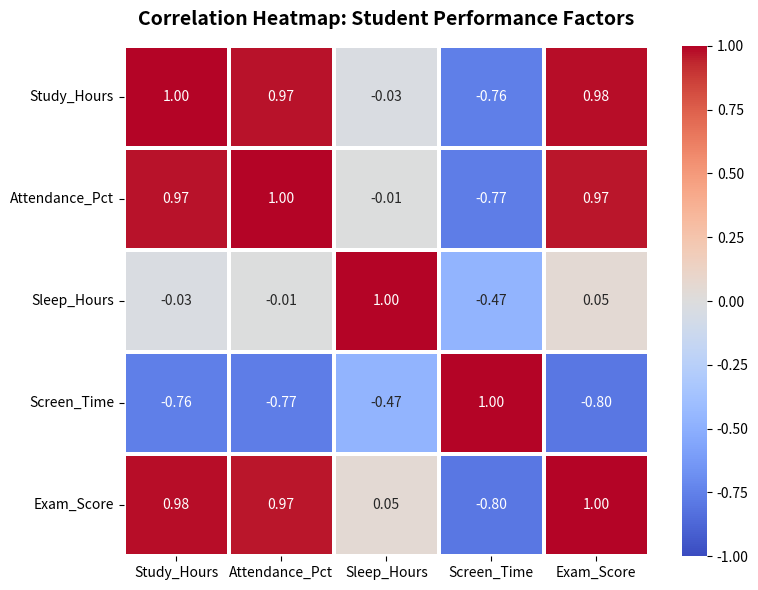
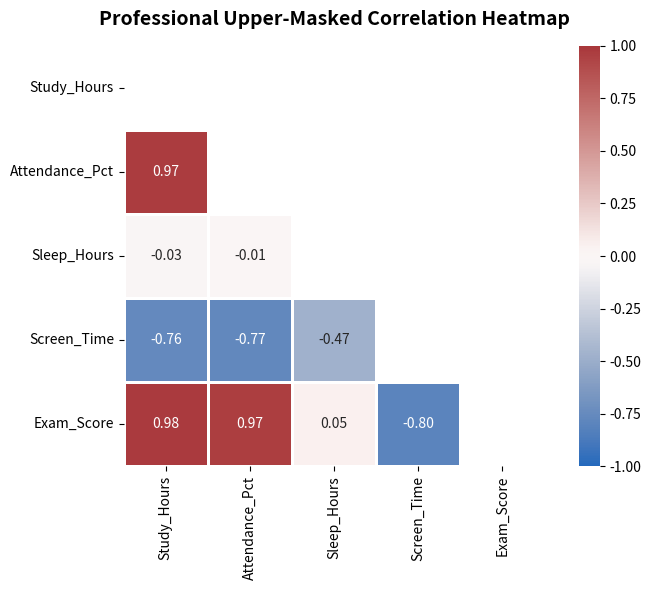
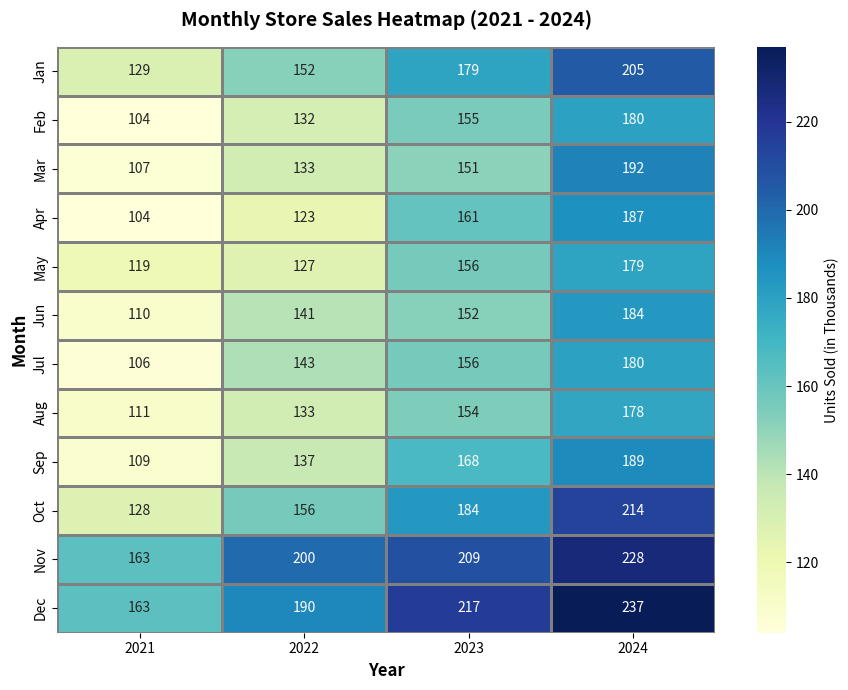
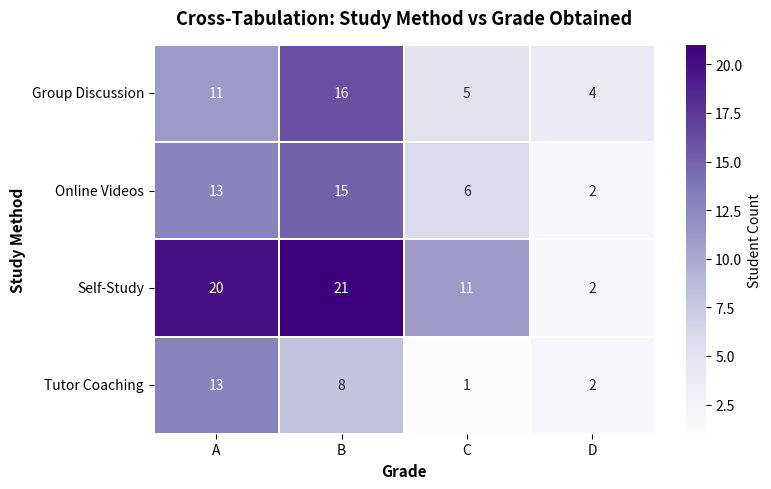

Source code (Python) for these figures, in order:
# ==============================================================================
# SEABORN HEATMAPS: COMPLETE GUIDE, WHAT TO DO & HOW TO USE
# ==============================================================================
# A Heatmap is a 2D graphical representation where individual matrix values
# are represented as colors. It is the gold standard for visualizing:
#   1. Feature Correlations (Are two features positively or negatively related?)
#   2. Pivot Tables & Cross-Tabs (e.g. Monthly sales across multiple years)
#   3. Confusion Matrices & Frequency Grids
#
# ==============================================================================
# GOLDEN RULE: WHAT TO DO BEFORE CALLING sns.heatmap()
# ==============================================================================
# You CANNOT just pass a regular raw tabular DataFrame directly into a heatmap!
# A heatmap requires a 2D rectangular MATRIX (rows and columns must form a grid).
#
# To prepare your data, you MUST do one of these 3 things first:
#   Option A: Calculate correlation matrix -> df.corr()
#   Option B: Pivot your table into a 2D grid -> df.pivot() or df.pivot_table()
#   Option C: Create a frequency cross-tabulation -> pd.crosstab()
# ==============================================================================

import numpy as np
import pandas as pd
import matplotlib.pyplot as plt
import seaborn as sns

print("==================================================================")
print("1. CORRELATION HEATMAP (df.corr())")
print("==================================================================")
# Use Case: Find linear relationships between numeric columns.
# Values range from -1.0 (perfect negative) to +1.0 (perfect positive).

# Sample Dataset: Student Study & Exam Performance
np.random.seed(42)
n_students = 100
study_hours = np.random.uniform(2, 10, n_students)
attendance_pct = np.clip(study_hours * 8 + np.random.normal(20, 5, n_students), 40, 100)
sleep_hours = np.random.uniform(5, 9, n_students)
screen_time = 14 - sleep_hours - (study_hours * 0.7) + np.random.normal(0, 1, n_students)
exam_score = np.clip(study_hours * 7 + attendance_pct * 0.3 - screen_time * 1.5 + np.random.normal(10, 4, n_students), 0, 100)

student_df = pd.DataFrame({
    'Study_Hours': study_hours,
    'Attendance_Pct': attendance_pct,
    'Sleep_Hours': sleep_hours,
    'Screen_Time': screen_time,
    'Exam_Score': exam_score
})

print("Dataset Preview:")
print(student_df.head(4).round(2))

# STEP 1: Compute Correlation Matrix
corr_matrix = student_df.corr()
print("\nCorrelation Matrix (2D grid ready for heatmap):")
print(corr_matrix.round(2))

# STEP 2: Plot Heatmap
plt.figure(figsize=(8, 6))

# KEY PARAMETERS EXPLAINED:
# - data: The 2D matrix (corr_matrix)
# - annot=True: Prints the actual numeric value inside each cell
# - fmt='.2f': Formats cell text to 2 decimal places
# - cmap='coolwarm': Diverging colormap (Red = positive correlation, Blue = negative)
# - vmin=-1, vmax=1: Anchors color scale strictly between -1 and +1
# - linewidths=1.5: Adds white grid boundaries separating each cell
# - linecolor='white': Color of the dividing borders
# - cbar=True: Shows the color scale legend on the right

sns.heatmap(
    corr_matrix,
    annot=True,
    fmt='.2f',
    cmap='coolwarm',
    vmin=-1,
    vmax=1,
    linewidths=1.5,
    linecolor='white',
    cbar=True
)

plt.title('Correlation Heatmap: Student Performance Factors', fontsize=14, fontweight='bold', pad=15)
plt.tight_layout()
print("Displaying 1: Basic Correlation Heatmap...")
plt.show()


print("\n==================================================================")
print("2. ADVANCED CORRELATION HEATMAP (MASKING UPPER TRIANGLE)")
print("==================================================================")
# Why mask? A correlation matrix is mirror-symmetric across the diagonal.
# The diagonal is always 1.0 (a variable correlated with itself).
# Showing both top and bottom halves is redundant. Hiding the top half
# makes your charts look professional and clean.

# Create a boolean mask of the upper triangle:
# np.triu() returns the upper triangle of any matrix
mask = np.triu(np.ones_like(corr_matrix, dtype=bool))

plt.figure(figsize=(8, 6))
sns.heatmap(
    corr_matrix,
    mask=mask,               # Hides upper triangle cells where mask is True
    annot=True,
    fmt='.2f',
    cmap='vlag',             # Another great diverging palette (Blue/White/Red)
    vmin=-1,
    vmax=1,
    center=0,                # Forces 0.0 to be the neutral middle color (white)
    linewidths=2,
    linecolor='white',
    square=True              # Forces each cell to be a perfect square
)

plt.title('Professional Upper-Masked Correlation Heatmap', fontsize=14, fontweight='bold', pad=15)
plt.tight_layout()
print("Displaying 2: Masked Correlation Heatmap...")
plt.show()


print("\n==================================================================")
print("3. PIVOT TABLE HEATMAP: Monthly Product Sales over Years")
print("==================================================================")
# Use Case: You have two categorical columns (e.g. Month, Year) and one
# numerical metric (e.g. Sales).
# You use df.pivot() or df.pivot_table() to convert it into a 2D matrix.

# Generating simulated monthly sales over 4 years
years = [2021, 2022, 2023, 2024]
months = ['Jan', 'Feb', 'Mar', 'Apr', 'May', 'Jun', 'Jul', 'Aug', 'Sep', 'Oct', 'Nov', 'Dec']

data_records = []
for y in years:
    base = 100 + (y - 2021) * 25
    for m_idx, m in enumerate(months):
        # Seasonality: higher sales in festive months (Nov, Dec), mid-year dip
        seasonal_boost = 50 if m in ['Nov', 'Dec'] else (20 if m in ['Oct', 'Jan'] else 0)
        sales = int(base + seasonal_boost + np.random.normal(10, 5))
        data_records.append({'Year': y, 'Month': m, 'Sales': sales})

sales_df = pd.DataFrame(data_records)

# STEP 1: Pivot into a 2D grid
# rows = Months, columns = Years, values = Sales
sales_pivot = sales_df.pivot(index='Month', columns='Year', values='Sales')

# Preserve calendar month ordering
sales_pivot = sales_pivot.reindex(months)

print("Pivoted Sales Grid:")
print(sales_pivot)

# STEP 2: Plot Heatmap
plt.figure(figsize=(9, 7))

# For sales/counts, a sequential colormap (YlGnBu, Blues, viridis) is best
sns.heatmap(
    sales_pivot,
    annot=True,
    fmt='d',             # 'd' for whole integer numbers
    cmap='YlGnBu',       # Yellow-Green-Blue sequential gradient
    linewidths=1,
    linecolor='gray',
    cbar_kws={'label': 'Units Sold (in Thousands)'}
)

plt.title('Monthly Store Sales Heatmap (2021 - 2024)', fontsize=14, fontweight='bold', pad=15)
plt.xlabel('Year', fontsize=12, fontweight='bold')
plt.ylabel('Month', fontsize=12, fontweight='bold')
plt.tight_layout()
print("Displaying 3: Sales Pivot Table Heatmap...")
plt.show()


print("\n==================================================================")
print("4. CROSS-TABULATION HEATMAP (pd.crosstab())")
print("==================================================================")
# Use Case: Count how often two categories co-occur.
# Example: Student Grade Distribution vs Preferred Study Method

study_method = np.random.choice(['Self-Study', 'Group Discussion', 'Online Videos', 'Tutor Coaching'], size=150, p=[0.35, 0.25, 0.25, 0.15])
grades = np.random.choice(['A', 'B', 'C', 'D'], size=150, p=[0.30, 0.40, 0.20, 0.10])

eval_df = pd.DataFrame({'Study_Method': study_method, 'Grade': grades})

# STEP 1: Compute cross-tabulation frequency table
ct = pd.crosstab(eval_df['Study_Method'], eval_df['Grade'])
print("Cross-Tabulation Table:")
print(ct)

# STEP 2: Plot Heatmap
plt.figure(figsize=(8, 5))
sns.heatmap(
    ct,
    annot=True,
    fmt='d',
    cmap='Purples',
    linewidths=1.2,
    cbar_kws={'label': 'Student Count'}
)

plt.title('Cross-Tabulation: Study Method vs Grade Obtained', fontsize=13, fontweight='bold', pad=15)
plt.xlabel('Grade', fontsize=11, fontweight='bold')
plt.ylabel('Study Method', fontsize=11, fontweight='bold')
plt.tight_layout()
print("Displaying 4: Cross-Tabulation Heatmap...")
plt.show()


# ==============================================================================
# QUICK REFERENCE CHEAT-SHEET: COMMON HEATMAP COLORMAPS
# ==============================================================================
# 1. Diverging (Has a meaningful center like 0 or neutral point):
#    - 'coolwarm' : Blue (negative) -> White (zero) -> Red (positive)
#    - 'vlag'     : Dark Blue -> Light -> Dark Red
#    - 'Spectral' : Multi-color gradient
#
# 2. Sequential (For counts, sales, frequencies, magnitudes):
#    - 'YlGnBu'   : Yellow -> Green -> Blue (high readability)
#    - 'Blues'    : Light blue to dark navy
#    - 'viridis'  : Purple -> Teal -> Yellow (perceptually uniform)
#    - 'rocket'   : Dark to bright neon
# ==============================================================================
